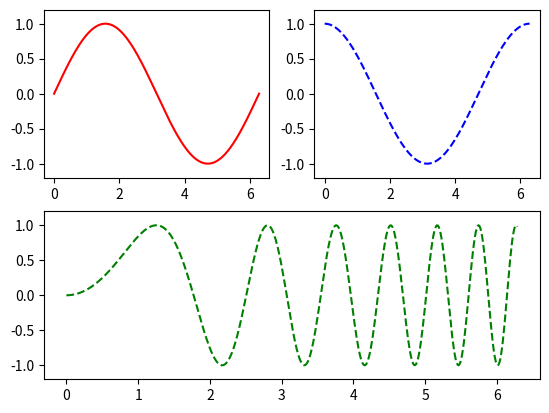

Source code (Python):
import numpy as np
import matplotlib.pyplot as plt

# Создать массив аргументов
x = np.linspace(0, 2 * np.pi, 500)
# Создать массив значений функции
y1 = np.sin(x)
y2 = np.cos(x)
y3 = np.sin(x * x)
# Создание графики
plt.figure(1)
'''
 Это означает, что на изображении с 2 строками, 2 столбцами и 4 вложенными изображениями найдите первое изображение для работы (рисование).
 Последний 1 представляет первый подграф. Это число меняется, чтобы найти разные подкарты
'''
# Графика первого столбца первой строки
ax1 = plt.subplot(2, 2, 1)
# Графика второго столбца первой строки
ax2 = plt.subplot(2, 2, 2)
# Вторая строка
ax3 = plt.subplot(2, 1, 2)
# Выберите топор1
plt.sca(ax1)
# Рисовать красную кривую
plt.plot(x, y1, color='red')
# Ограничить диапазон по оси Y
plt.ylim(-1.2, 1.2)
# Выберите топор2
plt.sca(ax2)
# Рисование синей кривой
plt.plot(x, y2, 'b--')
plt.ylim(-1.2, 1.2)
# Выберите топор3
plt.sca(ax3)
plt.plot(x, y3, 'g--')
plt.ylim(-1.2, 1.2)
plt.show()
